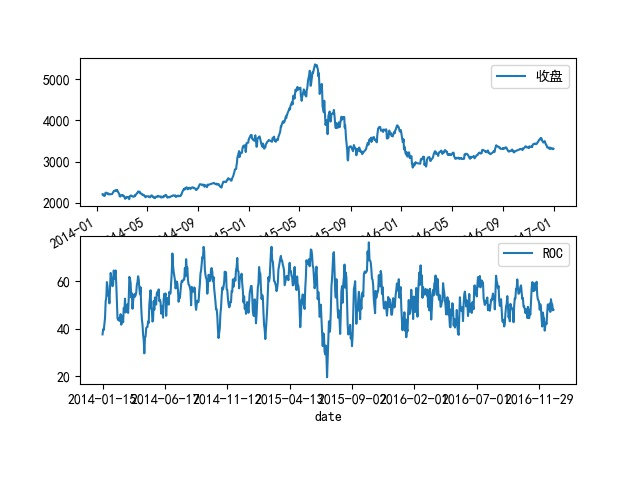

Data behind this chart, as committed beside it:
up, down, total, up10, down10, ROC
38, 43, 93, 32.9, 54.5, 37.64
50, 31, 94, 34.8, 52.6, 39.82
14, 76, 93, 34.5, 52.8, 39.52
26, 56, 93, 36.1, 50.1, 41.88
78, 12, 94, 38.7, 48.0, 44.64
91, 3, 94, 45.1, 42.3, 51.6
29, 57, 94, 46.1, 40.8, 53.05
73, 14, 95, 51.7, 34.9, 59.7
23, 68, 95, 50.6, 36.9, 57.83
46, 39, 94, 46.8, 39.9, 53.98
48, 39, 94, 47.8, 39.5, 54.75
21, 72, 95, 44.9, 43.6, 50.73
68, 22, 95, 50.3, 38.2, 56.84
94, 1, 95, 57.1, 32.7, 63.59
61, 26, 94, 55.4, 34.1, 61.9
57, 26, 94, 52.0, 36.4, 58.82
25, 67, 94, 51.6, 37.4, 57.98
81, 8, 94, 52.4, 36.8, 58.74
74, 15, 94, 57.5, 31.5, 64.61
18, 73, 93, 54.7, 34.9, 61.05
67, 24, 93, 56.6, 33.4, 62.89
36, 56, 93, 58.1, 31.8, 64.63
16, 74, 93, 52.9, 37.0, 58.84
22, 69, 93, 45.7, 43.8, 51.06
4, 89, 93, 40.0, 50.1, 44.4
54, 36, 93, 39.7, 51.1, 43.72
31, 57, 93, 40.3, 50.1, 44.58
70, 20, 93, 39.2, 51.3, 43.31
79, 11, 92, 39.7, 50.9, 43.82
38, 50, 93, 41.7, 48.6, 46.18
24, 60, 93, 37.4, 52.2, 41.74
41, 41, 93, 37.9, 50.7, 42.78
36, 50, 93, 39.9, 48.3, 45.24
1, 91, 93, 37.8, 50.5, 42.81
53, 33, 93, 42.7, 44.9, 48.74
40, 44, 93, 41.3, 45.7, 47.47
76, 11, 93, 45.8, 41.1, 52.7
19, 70, 93, 40.7, 46.1, 46.89
85, 4, 92, 41.3, 45.4, 47.64
49, 33, 94, 42.4, 43.7, 49.25
32, 49, 94, 43.2, 42.6, 50.35
13, 76, 93, 40.4, 46.1, 46.71
91, 1, 93, 45.9, 41.2, 52.7
80, 10, 94, 53.8, 33.1, 61.91
43, 39, 94, 52.8, 33.7, 61.04
30, 61, 95, 51.8, 35.4, 59.4
23, 66, 95, 46.5, 40.9, 53.2
36, 55, 95, 48.2, 39.4, 55.02
28, 62, 94, 42.5, 45.2, 48.46
80, 8, 95, 45.6, 42.7, 51.64
52, 31, 95, 47.6, 40.9, 53.79
19, 67, 95, 48.2, 40.0, 54.65
78, 8, 95, 46.9, 40.7, 53.54
86, 5, 94, 47.5, 40.2, 54.16
56, 31, 94, 48.8, 39.4, 55.33
56, 30, 93, 51.4, 36.3, 58.61
31, 56, 93, 52.2, 35.3, 59.66
58, 33, 93, 54.4, 33.1, 62.17
15, 73, 92, 53.1, 34.2, 60.82
46, 37, 92, 49.7, 37.1, 57.26
... 664 more rows
